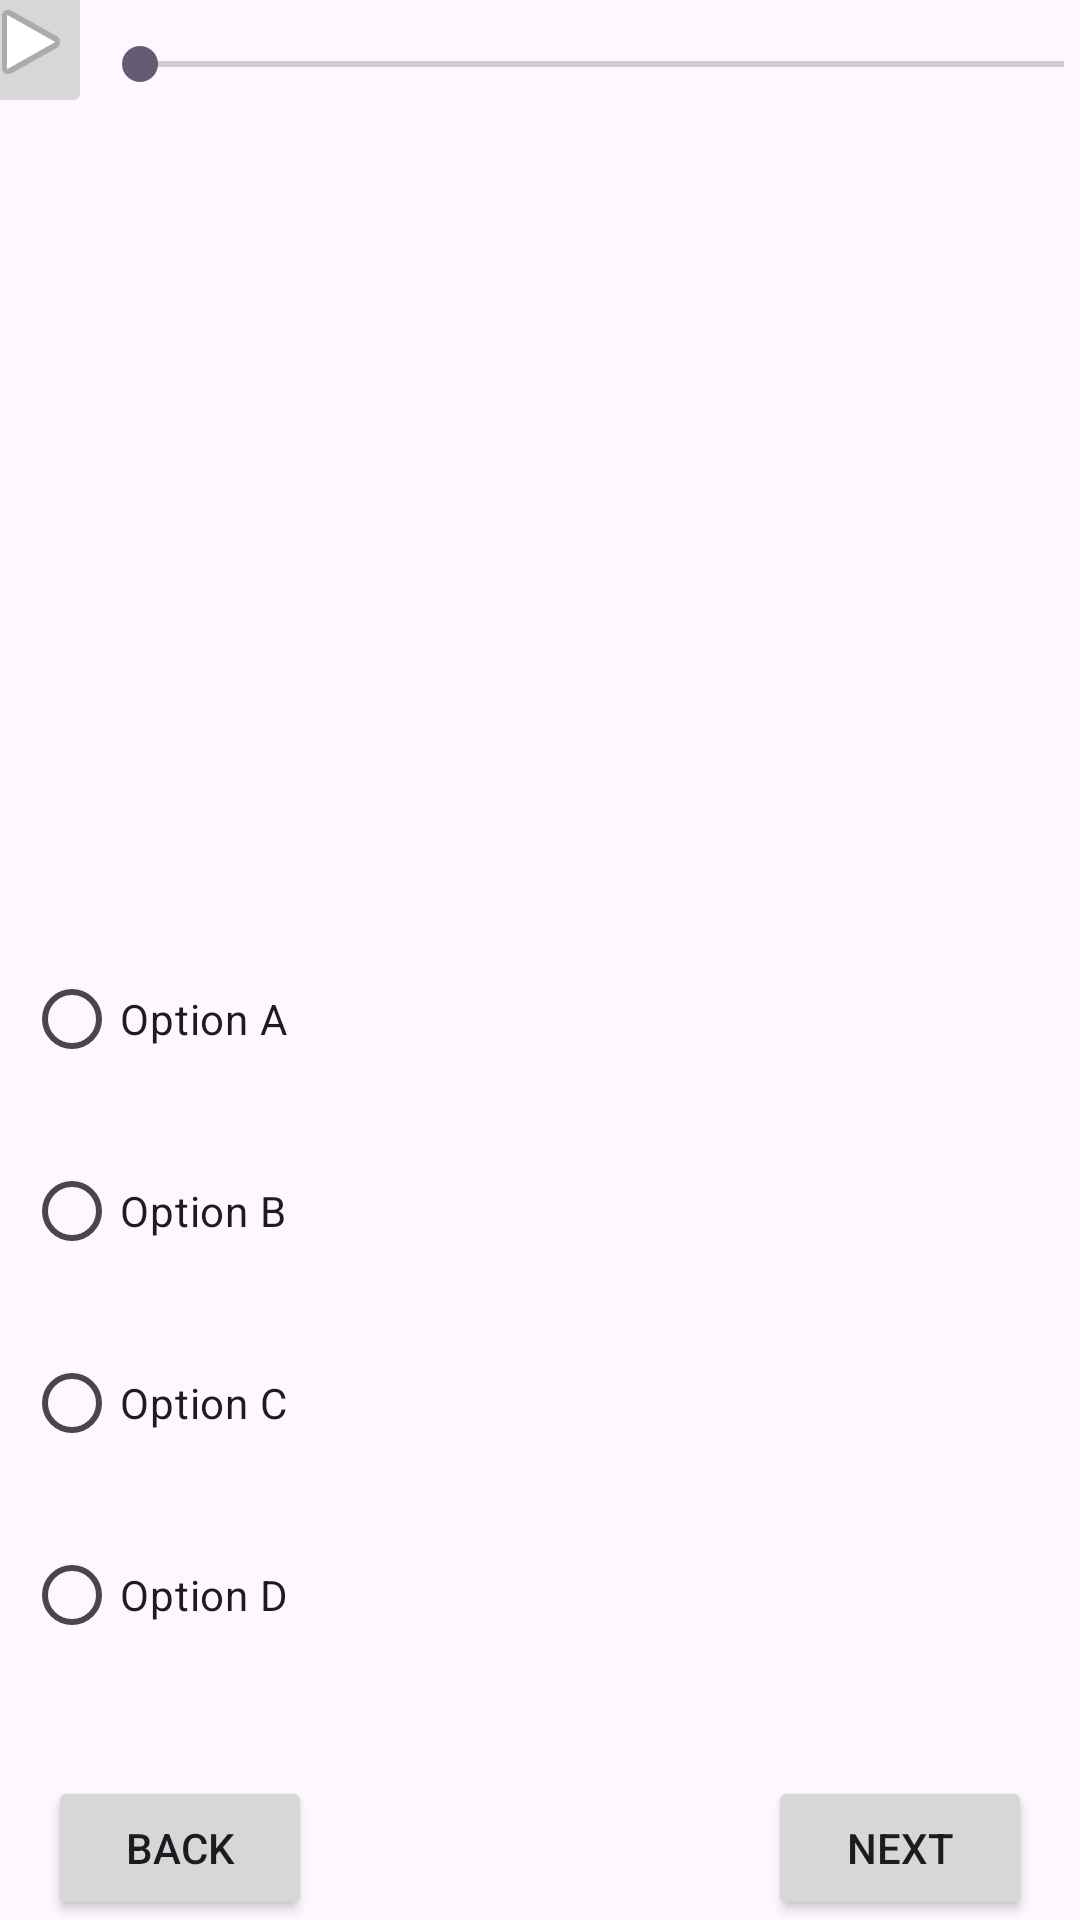

Produce the Android XML layout that renders to this screen, including the resource entries it uses.
<!-- AndroidManifest.xml: application theme Theme.EnglishApp -->
<!-- res/layout/fragment_part1_quiz.xml -->
<layout
    xmlns:android="http://schemas.android.com/apk/res/android"
    xmlns:app="http://schemas.android.com/apk/res-auto"
    xmlns:tools="http://schemas.android.com/tools">

    <data>
        <import type="android.view.View" />
    </data>
<androidx.constraintlayout.widget.ConstraintLayout
    android:layout_width="match_parent"
    android:layout_height="match_parent">

    <SeekBar
        android:id="@+id/seekBar"
        android:layout_width="340dp"
        android:layout_height="35dp"
        android:layout_marginTop="4dp"
        app:layout_constraintEnd_toEndOf="parent"
        app:layout_constraintStart_toEndOf="@+id/buttonPlayPause"
        app:layout_constraintTop_toTopOf="parent" />

    <ImageButton
        android:paddingStart="10dp"
        android:paddingEnd="10dp"
        android:id="@+id/buttonPlayPause"
        android:layout_width="41dp"
        android:layout_height="51dp"
        app:layout_constraintBottom_toBottomOf="@id/seekBar"
        app:layout_constraintEnd_toStartOf="@id/seekBar"
        app:layout_constraintStart_toStartOf="parent"
        app:srcCompat="@android:drawable/ic_media_play" />

    <ImageView
        android:id="@+id/imageView2"
        android:layout_width="match_parent"
        android:layout_height="0dp"
        app:layout_constraintBottom_toTopOf="@id/radioGroupOptions"
        app:layout_constraintEnd_toEndOf="parent"
        app:layout_constraintStart_toStartOf="parent"
        app:layout_constraintTop_toBottomOf="@id/seekBar"
        tools:srcCompat="@tools:sample/backgrounds/scenic" />

    <RadioGroup
        android:id="@+id/radioGroupOptions"
        android:layout_width="0dp"
        android:layout_height="0dp"
        app:layout_constraintBottom_toTopOf="@id/buttonNext"
        app:layout_constraintEnd_toEndOf="parent"
        app:layout_constraintStart_toStartOf="parent"
        app:layout_constraintTop_toBottomOf="@id/imageView2">

        <RadioButton
            android:id="@+id/radioButtonOptionA"
            android:layout_width="wrap_content"
            android:layout_height="wrap_content"
            android:layout_margin="8dp"
            android:ellipsize="end"
            android:text="Option A"
            app:layout_constraintEnd_toStartOf="@id/radioButtonOptionB"
            app:layout_constraintHorizontal_bias="0.5"
            app:layout_constraintStart_toStartOf="parent"
            app:layout_constraintTop_toBottomOf="@id/imageView2" />

        <RadioButton
            android:id="@+id/radioButtonOptionB"
            android:layout_width="wrap_content"
            android:layout_height="wrap_content"
            android:layout_margin="8dp"
            android:ellipsize="end"
            android:text="Option B"
            app:layout_constraintEnd_toStartOf="@id/radioButtonOptionC"
            app:layout_constraintHorizontal_bias="0.5"
            app:layout_constraintStart_toStartOf="parent"
            app:layout_constraintTop_toBottomOf="@id/imageView2" />

        <RadioButton
            android:id="@+id/radioButtonOptionC"
            android:layout_width="wrap_content"
            android:layout_height="wrap_content"
            android:layout_margin="8dp"
            android:ellipsize="end"
            android:text="Option C"
            app:layout_constraintEnd_toStartOf="@id/radioButtonOptionD"
            app:layout_constraintHorizontal_bias="0.5"
            app:layout_constraintStart_toStartOf="parent"
            app:layout_constraintTop_toBottomOf="@id/imageView2" />

        <RadioButton
            android:id="@+id/radioButtonOptionD"
            android:layout_width="wrap_content"
            android:layout_height="wrap_content"
            android:layout_margin="8dp"
            android:ellipsize="end"
            android:text="Option D"
            app:layout_constraintEnd_toStartOf="@id/radioButtonOptionA"
            app:layout_constraintHorizontal_bias="0.5"
            app:layout_constraintStart_toStartOf="parent"
            app:layout_constraintTop_toBottomOf="@id/imageView2" />
    </RadioGroup>

    <Button
        android:id="@+id/buttonNext"
        android:layout_width="wrap_content"
        android:layout_height="wrap_content"
        android:layout_marginEnd="16dp"
        android:layout_marginTop="16dp"
        android:onClick="onNextButtonClick"
        android:text="Next"
        app:layout_constraintBottom_toBottomOf="parent"
        app:layout_constraintEnd_toEndOf="parent"
        app:layout_constraintTop_toBottomOf="@+id/radioGroupOptions"
        app:layout_constraintVertical_bias="0.996" />

    <Button
        android:id="@+id/buttonBack"
        android:layout_width="wrap_content"
        android:layout_height="wrap_content"
        android:layout_marginStart="16dp"
        android:layout_marginTop="16dp"
        android:onClick="onBackButtonClick"
        android:text="Back"
        app:layout_constraintBottom_toBottomOf="parent"
        app:layout_constraintStart_toStartOf="parent"
        app:layout_constraintTop_toBottomOf="@+id/radioGroupOptions"
        app:layout_constraintVertical_bias="1.0" />
</androidx.constraintlayout.widget.ConstraintLayout>
</layout>
<!-- resources referenced by this layout -->
<resources>
  <style name="Theme.EnglishApp" parent="Base.Theme.EnglishApp" />
  <style name="Base.Theme.EnglishApp" parent="Theme.Material3.DayNight.NoActionBar">
          
          
      </style>
</resources>
